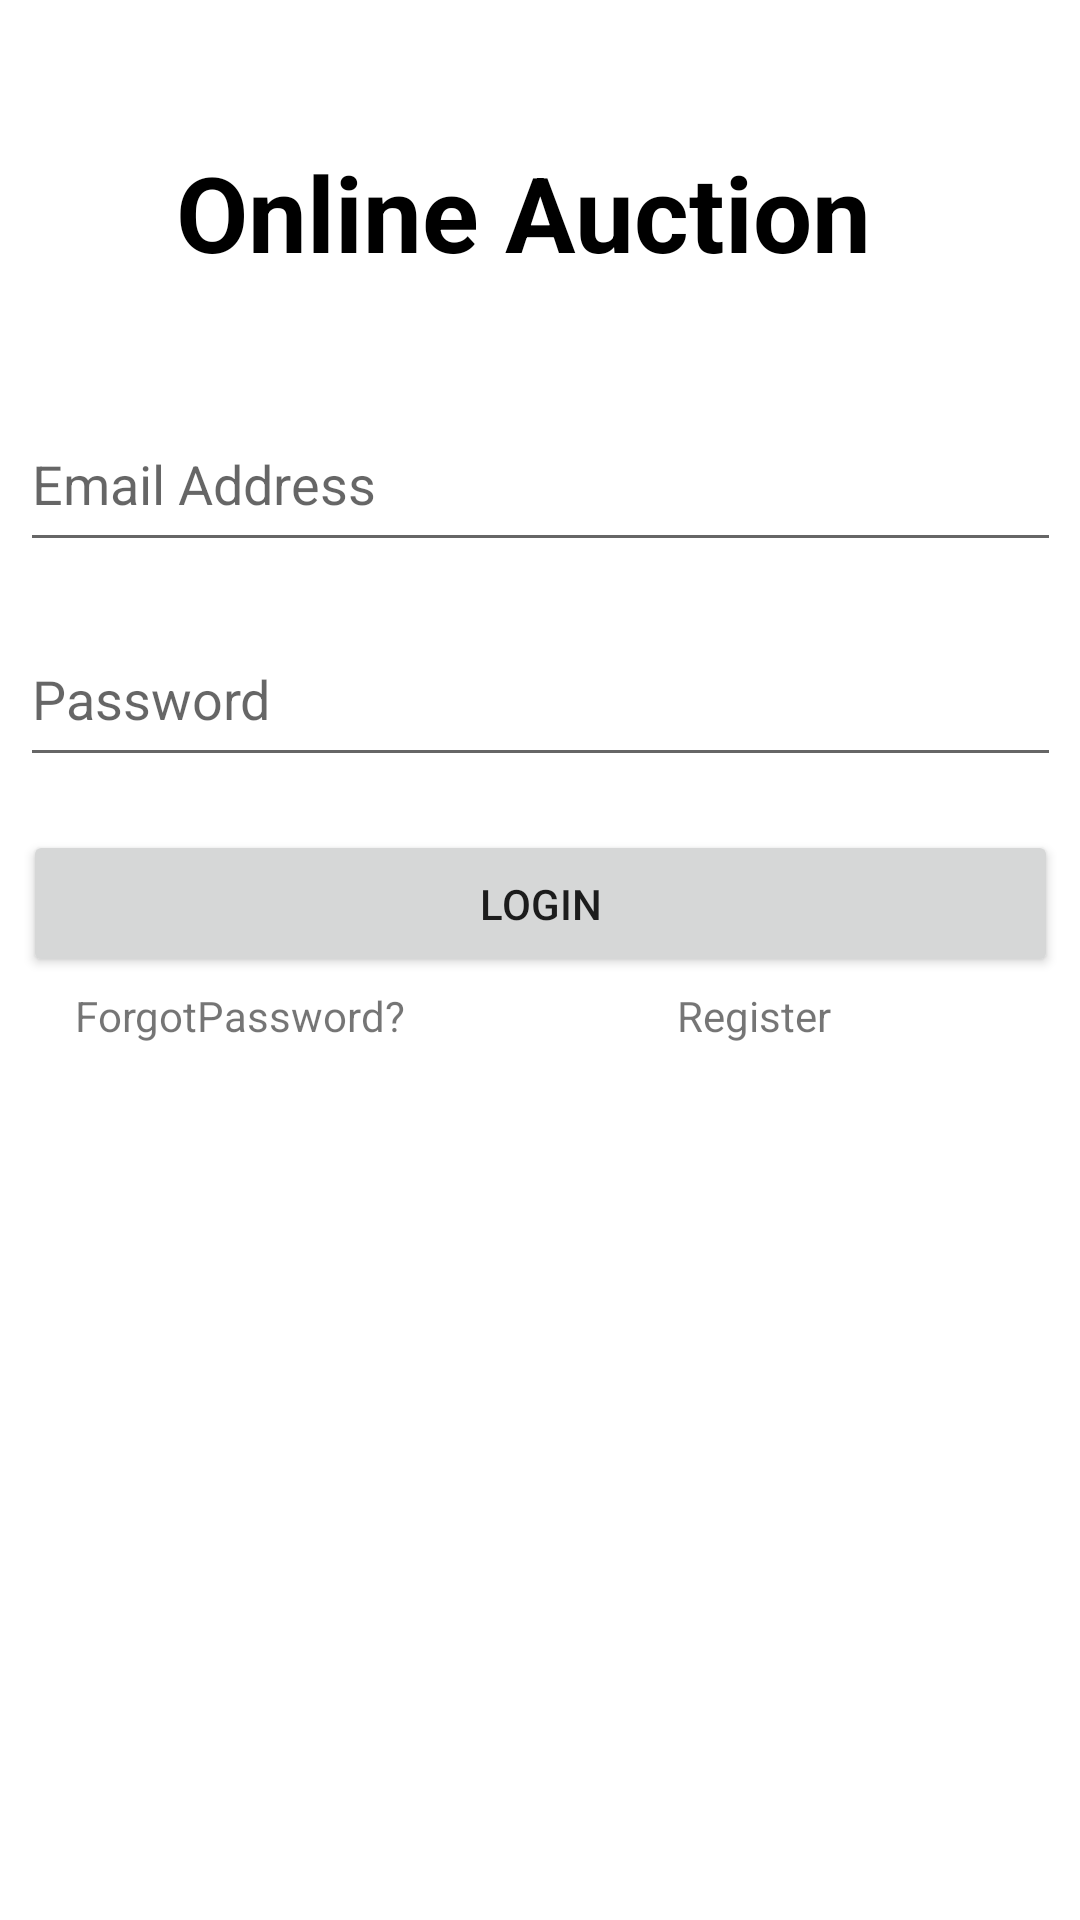

Here is an Android app screen rendered from its layout file. Give the layout XML and the strings, colors and styles it references.
<!-- AndroidManifest.xml: application theme Theme.OnlineAuctionSystem -->
<!-- res/layout/activity_main.xml -->
<?xml version="1.0" encoding="utf-8"?>
<androidx.constraintlayout.widget.ConstraintLayout xmlns:android="http://schemas.android.com/apk/res/android"
    xmlns:app="http://schemas.android.com/apk/res-auto"
    xmlns:tools="http://schemas.android.com/tools"
    android:layout_width="match_parent"
    android:layout_height="match_parent"
    tools:context=".MainActivity">

    <EditText
        android:id="@+id/Email_ET"
        android:layout_width="347dp"
        android:layout_height="55dp"
        android:ems="10"
        android:hint="Email Address"
        android:inputType="textPersonName"
        app:layout_constraintBottom_toBottomOf="parent"
        app:layout_constraintEnd_toEndOf="parent"
        app:layout_constraintStart_toStartOf="parent"
        app:layout_constraintTop_toTopOf="parent"
        app:layout_constraintVertical_bias="0.226" />

    <EditText
        android:id="@+id/Pass_ET"
        android:layout_width="347dp"
        android:layout_height="55dp"
        android:ems="10"
        android:hint="Password"
        android:inputType="textPassword"
        app:layout_constraintBottom_toBottomOf="parent"
        app:layout_constraintEnd_toEndOf="parent"
        app:layout_constraintStart_toStartOf="parent"
        app:layout_constraintTop_toTopOf="parent"
        app:layout_constraintVertical_bias="0.349" />

    <Button
        android:id="@+id/Login_BT"
        android:layout_width="345dp"
        android:layout_height="49dp"
        android:text="Login"
        app:layout_constraintBottom_toBottomOf="parent"
        app:layout_constraintEnd_toEndOf="parent"
        app:layout_constraintStart_toStartOf="parent"
        app:layout_constraintTop_toTopOf="parent"
        app:layout_constraintVertical_bias="0.468" />

    <ProgressBar
        android:id="@+id/progressBar"
        style="?android:attr/progressBarStyle"
        android:layout_width="75dp"
        android:layout_height="68dp"
        android:visibility="gone"
        app:layout_constraintBottom_toBottomOf="parent"
        app:layout_constraintEnd_toEndOf="parent"
        app:layout_constraintHorizontal_bias="0.498"
        app:layout_constraintStart_toStartOf="parent"
        app:layout_constraintTop_toTopOf="parent"
        app:layout_constraintVertical_bias="0.374" />

    <TextView
        android:id="@+id/Forgot_TEXT"
        android:layout_width="129dp"
        android:layout_height="33dp"
        android:text="ForgotPassword?"
        app:layout_constraintBottom_toBottomOf="parent"
        app:layout_constraintEnd_toEndOf="parent"
        app:layout_constraintHorizontal_bias="0.108"
        app:layout_constraintStart_toStartOf="parent"
        app:layout_constraintTop_toTopOf="parent"
        app:layout_constraintVertical_bias="0.542" />

    <TextView
        android:id="@+id/register_Text"
        android:layout_width="129dp"
        android:layout_height="33dp"
        android:text="Register"
        app:layout_constraintBottom_toBottomOf="parent"
        app:layout_constraintEnd_toEndOf="parent"
        app:layout_constraintHorizontal_bias="0.977"
        app:layout_constraintStart_toStartOf="parent"
        app:layout_constraintTop_toTopOf="parent"
        app:layout_constraintVertical_bias="0.542" />

    <TextView
        android:id="@+id/textView9"
        android:layout_width="235dp"
        android:layout_height="57dp"
        android:text="Online Auction "
        android:textSize="35dp"
        android:textStyle="bold"
        android:textColor="@color/black"
        app:layout_constraintBottom_toBottomOf="parent"
        app:layout_constraintEnd_toEndOf="parent"
        app:layout_constraintHorizontal_bias="0.468"
        app:layout_constraintStart_toStartOf="parent"
        app:layout_constraintTop_toTopOf="parent"
        app:layout_constraintVertical_bias="0.081" />

</androidx.constraintlayout.widget.ConstraintLayout>
<!-- resources referenced by this layout -->
<resources>
  <style name="Theme.OnlineAuctionSystem" parent="Theme.MaterialComponents.DayNight.NoActionBar">
          
          <item name="colorPrimary">@color/purple_500</item>
          <item name="colorPrimaryVariant">@color/purple_700</item>
          <item name="colorOnPrimary">@color/white</item>
          
          <item name="colorSecondary">@color/teal_200</item>
          <item name="colorSecondaryVariant">@color/teal_700</item>
          <item name="colorOnSecondary">@color/black</item>
          
          <item name="android:statusBarColor" tools:targetApi="l">?attr/colorPrimaryVariant</item>
          
      </style>
  <!-- not gathered from this repository: default colours our renderer supplied (Android Studio template values) -->
  <color name="purple_500">#FF6200EE</color>
  <color name="purple_700">#FF3700B3</color>
  <color name="teal_200">#FF03DAC5</color>
  <color name="teal_700">#FF018786</color>
  <color name="black">#FF000000</color>
  <color name="white">#FFFFFFFF</color>
</resources>
